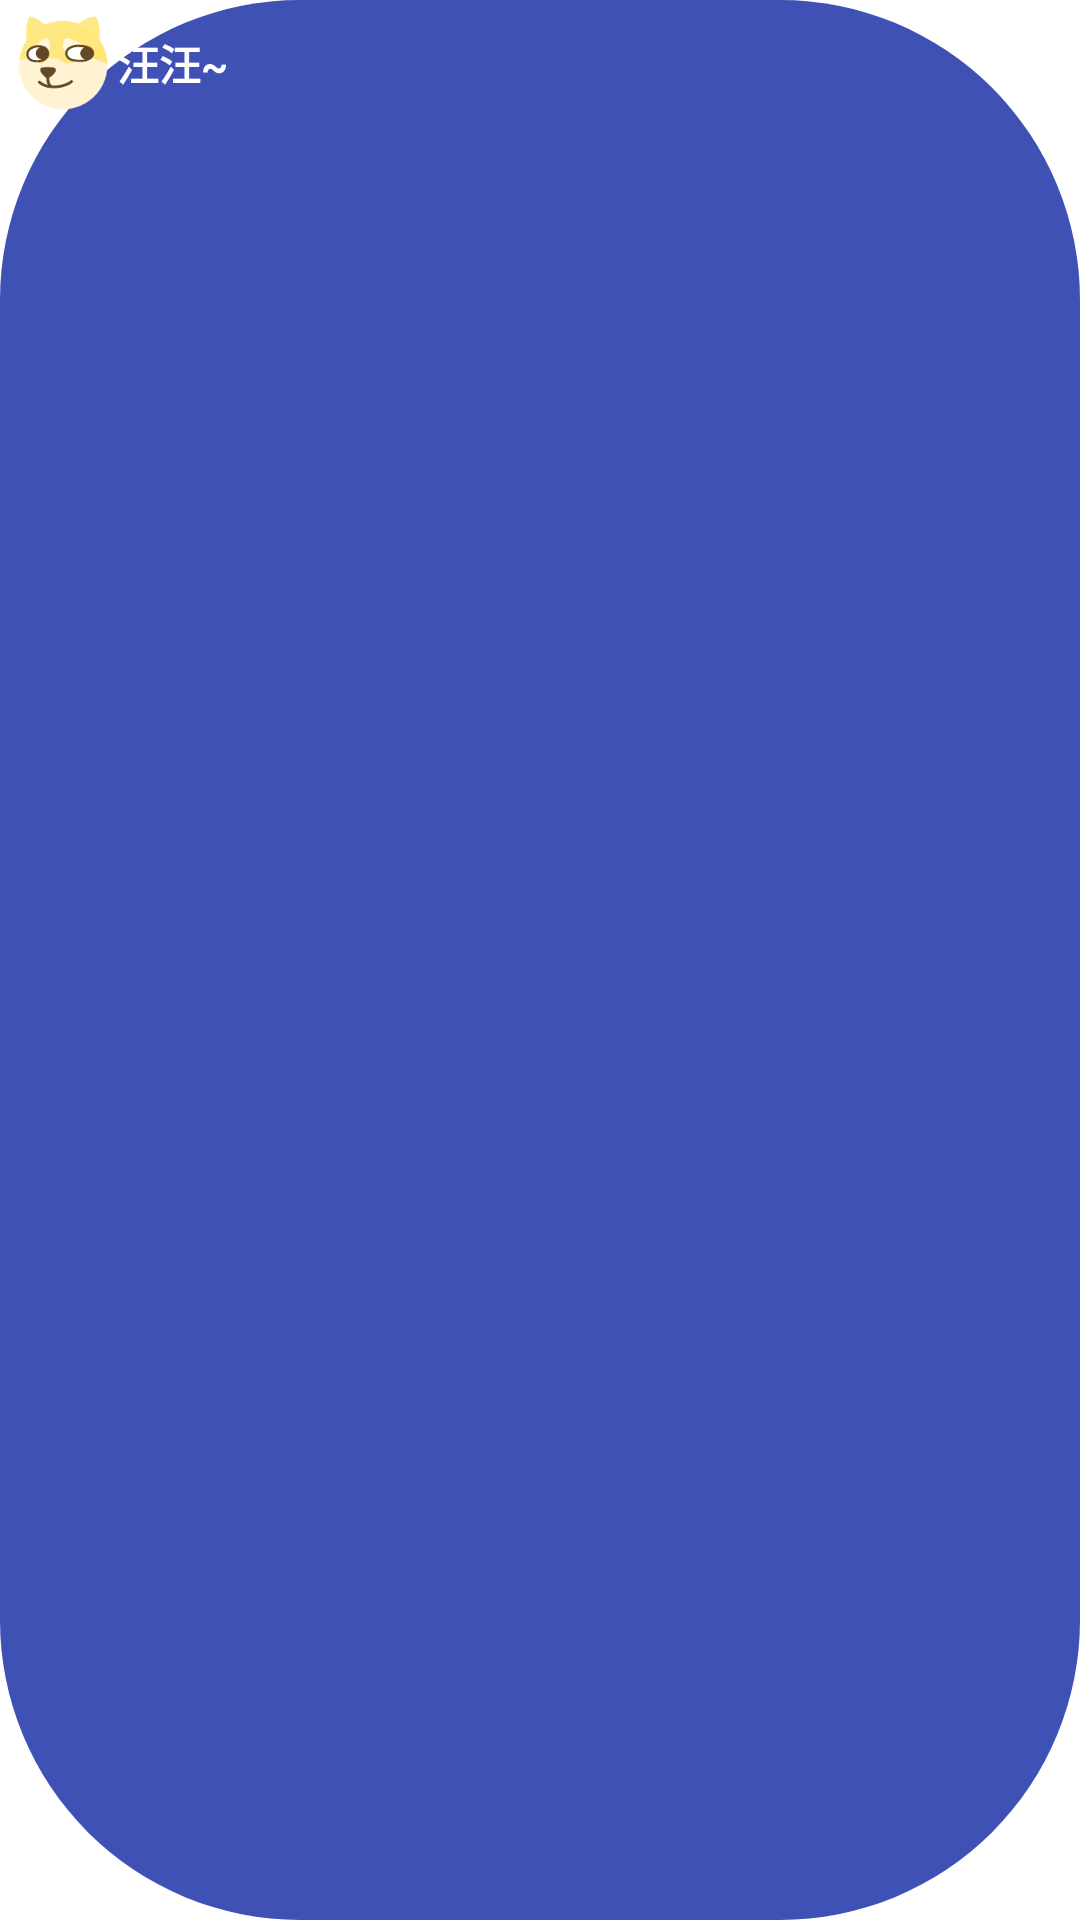

Write the Android layout XML for this screen, with the resource values it uses.
<!-- AndroidManifest.xml: application theme AppBaseTheme -->
<!-- res/layout/layout_toast.xml -->
<?xml version="1.0" encoding="utf-8"?>
<LinearLayout xmlns:android="http://schemas.android.com/apk/res/android"
              android:layout_width="match_parent"
              android:layout_height="wrap_content"
              android:background="@drawable/toast_background"
              android:orientation="horizontal">

    <LinearLayout
        android:layout_width="wrap_content"
        android:layout_height="wrap_content"
        android:orientation="horizontal"
        android:padding="5dp">

        <ImageView
            android:layout_gravity="center"
            android:layout_width="32dp"
            android:layout_height="32dp"
            android:src="@drawable/ic_toast_doge"/>

        <TextView
            android:layout_gravity="center"
            android:text="汪汪~"
            android:id="@+id/toast_tv"
            android:layout_width="match_parent"
            android:layout_height="wrap_content"
            android:paddingLeft="@dimen/dp2"
            android:textColor="#fff"
            android:textStyle="bold"/>
    </LinearLayout>


</LinearLayout>
<!-- resources referenced by this layout -->
<resources>
  <dimen name="dp2">2dp</dimen>
  <!-- drawable ic_toast_doge: png bitmap (drawable, 6552 bytes) -->
  <!-- drawable toast_background (drawable) -->
  <?xml version="1.0" encoding="utf-8"?>
  <shape xmlns:android="http://schemas.android.com/apk/res/android"
      android:shape="rectangle"
      >
      <solid android:color="@color/colorPrimary"/>
      <corners android:radius="100dp"/>
  </shape>
  <style name="AppBaseTheme" parent="BaseTheme">
          
          
          
          
          
          
          
          
          
      </style>
  <color name="colorPrimary">#3F51B5</color>
  <style name="BaseTheme" parent="Theme.AppCompat.Light.NoActionBar">
          <item name="windowActionBar">false</item>
          <item name="windowNoTitle">true</item>
          <item name="android:fitsSystemWindows">false</item>
          
          <item name="colorPrimary">@color/colorPrimary</item>
          <item name="colorPrimaryDark">@color/colorPrimaryDark</item>
          <item name="colorAccent">@color/colorAccent</item>
          <item name="android:windowBackground">@android:color/white</item>
          <item name="android:windowIsTranslucent">true</item>
      </style>
  <color name="colorPrimaryDark">#303F9F</color>
  <color name="colorAccent">#FF4081</color>
</resources>
